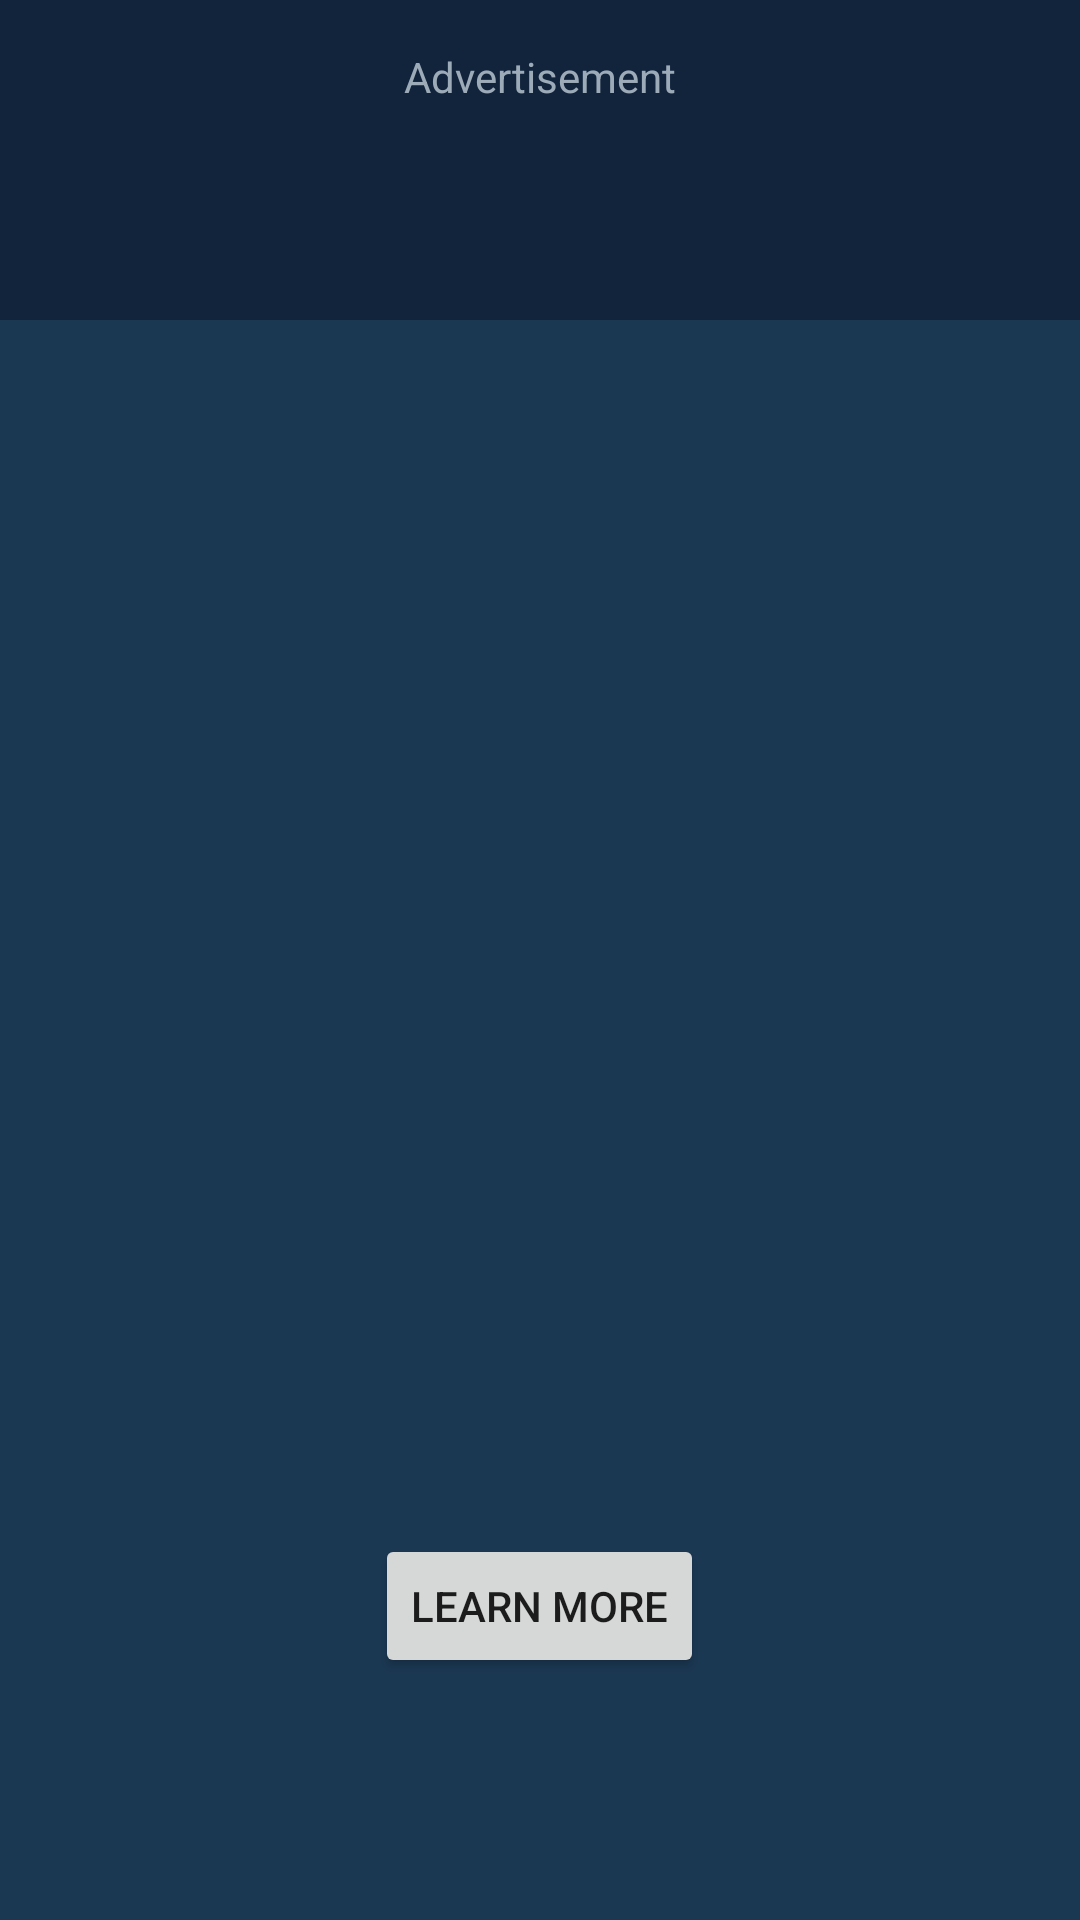

Layout XML and referenced resources for this Android screen:
<!-- AndroidManifest.xml: application theme Theme.AndroidSDKExample -->
<!-- res/layout/activity_advertisement_play.xml -->
<?xml version="1.0" encoding="utf-8"?>
<LinearLayout xmlns:android="http://schemas.android.com/apk/res/android"
    android:layout_width="match_parent"
    android:layout_height="match_parent"
    android:orientation="vertical">

    <LinearLayout
        android:layout_width="match_parent"
        android:layout_height="0dp"
        android:layout_weight="1"
        android:background="@color/dark_blue"
        android:gravity="center_horizontal"
        android:orientation="vertical">

        <TextView
            android:layout_width="wrap_content"
            android:layout_height="wrap_content"
            android:layout_marginTop="@dimen/medium_padding"
            android:text="@string/label_advertisement"
            android:textColor="@color/text_accent" />

        <TextView
            android:id="@+id/tv_advertisement_description"
            android:layout_width="wrap_content"
            android:layout_height="wrap_content"
            android:layout_marginTop="@dimen/small_padding"
            android:textAppearance="@android:style/TextAppearance.Material.Medium"
            android:textColor="@color/text_main" />
    </LinearLayout>

    <LinearLayout
        android:layout_width="match_parent"
        android:layout_height="0dp"
        android:layout_weight="5"
        android:background="@color/light_blue"
        android:gravity="center"
        android:orientation="vertical">

        <ImageView
            android:id="@+id/iv_advertisement_banner"
            android:layout_width="300dp"
            android:layout_height="300dp" />

        <androidx.appcompat.widget.AppCompatButton
            android:id="@+id/btn_advertisement_learn_more"
            android:layout_width="wrap_content"
            android:layout_height="wrap_content"
            android:layout_marginTop="@dimen/big_padding"
            android:text="@string/button_advertisement_learn_more" />

    </LinearLayout>
</LinearLayout>
<!-- resources referenced by this layout -->
<resources>
  <color name="dark_blue">#11243B</color>
  <color name="light_blue">#1B3853</color>
  <color name="text_accent">#9DABB9</color>
  <color name="text_main">@color/white</color>
  <dimen name="big_padding">24dp</dimen>
  <dimen name="medium_padding">16dp</dimen>
  <dimen name="small_padding">8dp</dimen>
  <string name="button_advertisement_learn_more">Learn more</string>
  <string name="label_advertisement">Advertisement</string>
  <style name="Theme.AndroidSDKExample" parent="Theme.MaterialComponents.DayNight.DarkActionBar">
          
          <item name="colorPrimary">@color/light_blue</item>
          <item name="colorPrimaryVariant">@color/dark_blue</item>
          <item name="colorOnPrimary">@color/white</item>
  
          
          <item name="android:statusBarColor" tools:targetApi="l">?attr/colorPrimaryVariant</item>
      </style>
  <color name="white">@android:color/white</color>
</resources>
